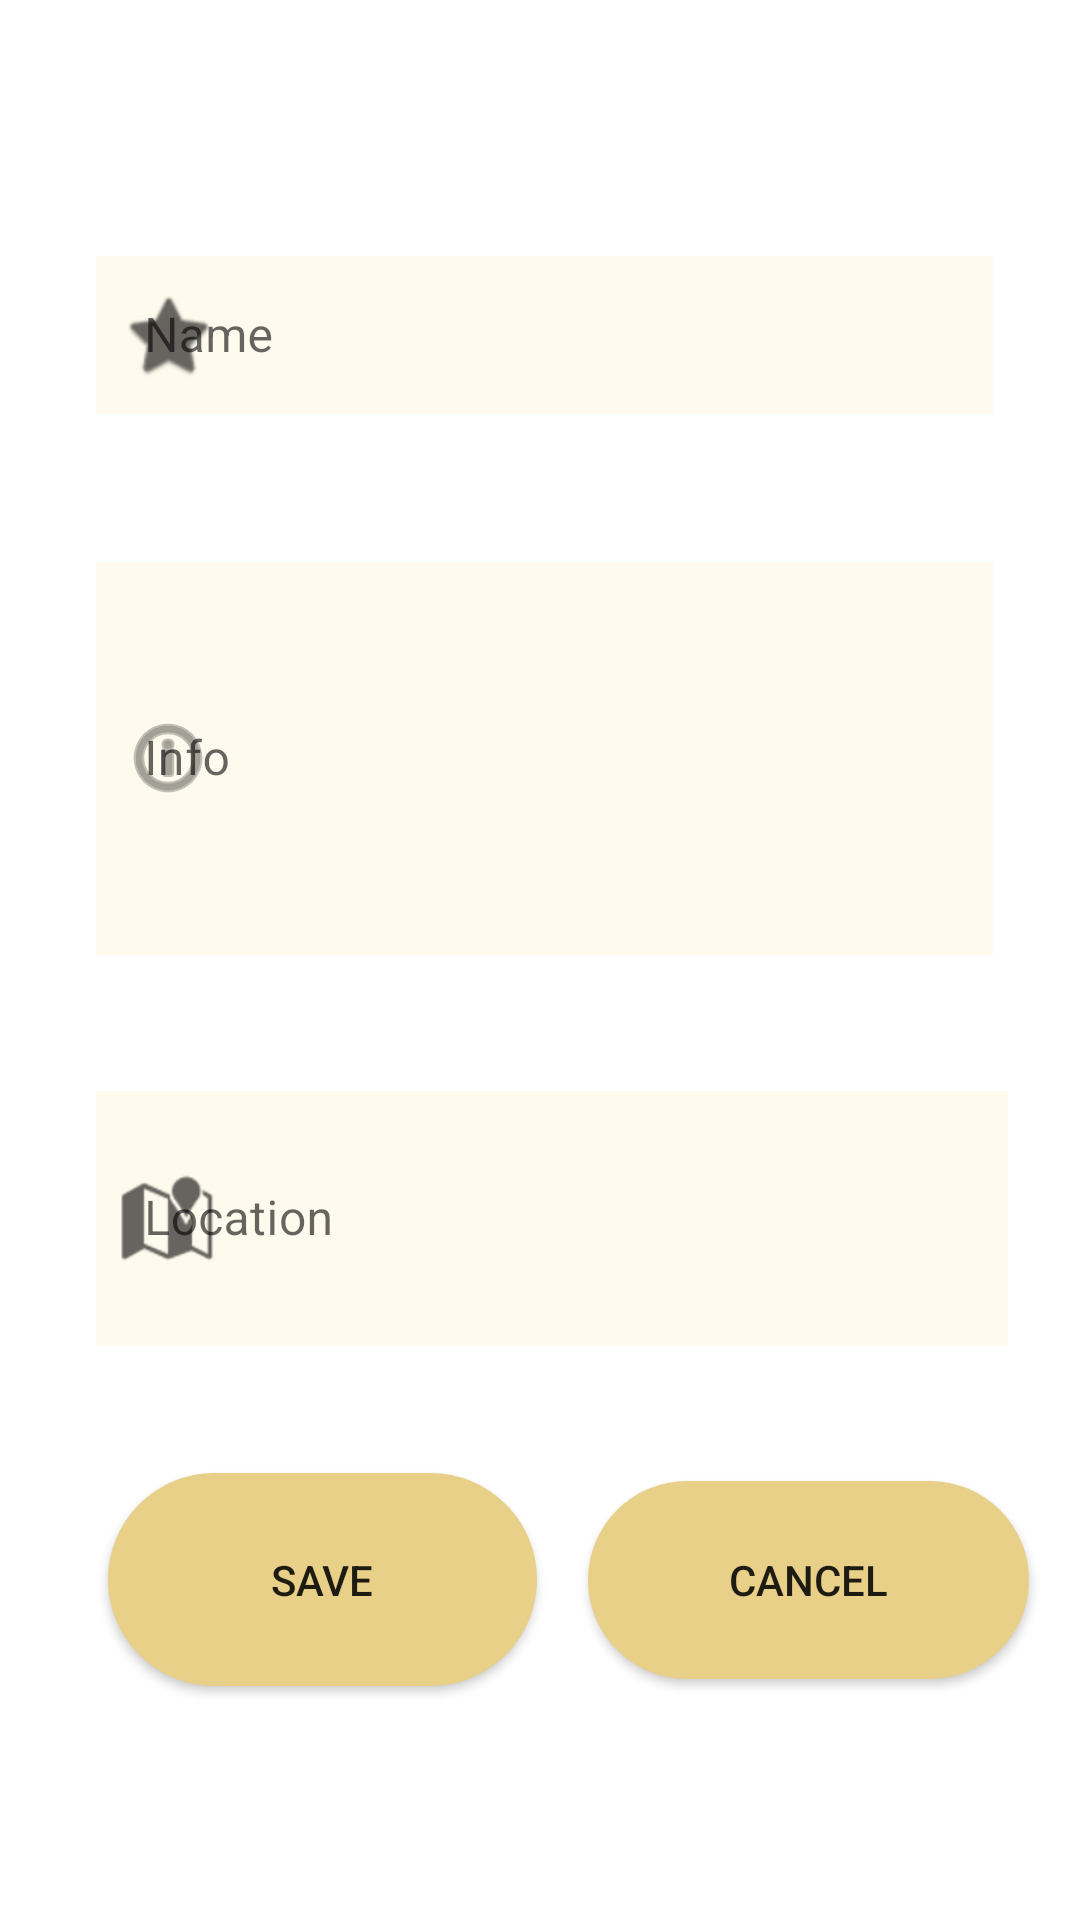

This screen was rendered from an Android layout file. Write that file and the resources it references.
<!-- AndroidManifest.xml: application theme Theme.AndriodProject -->
<!-- res/layout/activity_new_add_landmark.xml -->
<?xml version="1.0" encoding="utf-8"?>
<androidx.constraintlayout.widget.ConstraintLayout xmlns:android="http://schemas.android.com/apk/res/android"
    xmlns:app="http://schemas.android.com/apk/res-auto"
    xmlns:tools="http://schemas.android.com/tools"
    android:layout_width="match_parent"
    android:layout_height="match_parent"
    tools:context=".newAddLandmarkActivity">

    <com.google.android.material.textfield.TextInputLayout
        android:id="@+id/textInputLayout"
        style="@style/Widget.MaterialComponents.TextInputLayout.OutlinedBox"
        android:layout_width="299dp"
        android:layout_height="58dp"
        android:layout_marginStart="32dp"
        android:layout_marginTop="80dp"
        android:layout_marginEnd="32dp"
        android:hint="Name"
        app:boxBackgroundColor="#CCCCCC"
        app:boxStrokeColor="#FFC0CB"
        app:endIconMode="clear_text"
        app:layout_constraintEnd_toEndOf="parent"
        app:layout_constraintHorizontal_bias="0.0"
        app:layout_constraintStart_toStartOf="parent"
        app:layout_constraintTop_toTopOf="parent"
        app:startIconDrawable="@android:drawable/btn_star">

        <com.google.android.material.textfield.TextInputEditText
            android:layout_width="match_parent"
            android:layout_height="wrap_content"
            android:background="#2AFAE094"
            android:shadowColor="#FFC0CB" />
    </com.google.android.material.textfield.TextInputLayout>

    <com.google.android.material.textfield.TextInputLayout
        android:id="@+id/textInputLayout2"
        style="@style/Widget.MaterialComponents.TextInputLayout.OutlinedBox"
        android:layout_width="299dp"
        android:layout_height="137dp"
        android:layout_marginStart="32dp"
        android:layout_marginTop="44dp"
        android:hint="Info"
        app:endIconMode="clear_text"
        app:layout_constraintEnd_toEndOf="parent"
        app:layout_constraintHorizontal_bias="0.0"
        app:layout_constraintStart_toStartOf="parent"
        app:layout_constraintTop_toBottomOf="@+id/textInputLayout"
        app:startIconDrawable="@android:drawable/ic_menu_info_details">

        <com.google.android.material.textfield.TextInputEditText
            android:layout_width="match_parent"
            android:layout_height="131dp"
            android:background="#2AFAE094" />
    </com.google.android.material.textfield.TextInputLayout>

    <com.google.android.material.textfield.TextInputLayout
        android:id="@+id/textInputLayout3"
        style="@style/Widget.MaterialComponents.TextInputLayout.OutlinedBox"
        android:layout_width="304dp"
        android:layout_height="99dp"
        android:layout_marginStart="32dp"
        android:layout_marginTop="30dp"
        android:layout_marginEnd="32dp"
        android:hint="Location"
        app:layout_constraintBottom_toBottomOf="parent"
        app:layout_constraintEnd_toEndOf="parent"
        app:layout_constraintHorizontal_bias="0.0"
        app:layout_constraintStart_toStartOf="parent"
        app:layout_constraintTop_toBottomOf="@+id/textInputLayout2"
        app:layout_constraintVertical_bias="0.049"
        app:startIconDrawable="@android:drawable/ic_dialog_map">

        <com.google.android.material.textfield.TextInputEditText
            android:layout_width="match_parent"
            android:layout_height="85dp"
            android:background="#2AFAE094" />
    </com.google.android.material.textfield.TextInputLayout>

    <Button
        app:backgroundTint="@null"
        android:id="@+id/save_button"
        android:layout_width="143dp"
        android:layout_height="71dp"
        android:layout_marginStart="36dp"
        android:background="@drawable/button_background"
        android:text="Save"
        app:layout_constraintBottom_toBottomOf="parent"
        app:layout_constraintStart_toStartOf="parent"
        app:layout_constraintTop_toTopOf="parent"
        app:layout_constraintVertical_bias="0.863" />

    <Button
        app:backgroundTint="@null"
        android:id="@+id/cancel_button"
        android:layout_width="147dp"
        android:layout_height="66dp"
        android:background="@drawable/button_background"
        android:onClick="Cancel"
        android:text="Cancel"
        app:layout_constraintBaseline_toBaselineOf="@+id/save_button"
        app:layout_constraintEnd_toEndOf="parent"
        app:layout_constraintStart_toEndOf="@+id/save_button" />
</androidx.constraintlayout.widget.ConstraintLayout>
<!-- resources referenced by this layout -->
<resources>
  <!-- drawable button_background (drawable) -->
  <?xml version="1.0" encoding="utf-8"?>
  <selector xmlns:android="http://schemas.android.com/apk/res/android">
      <item>
        <shape android:shape="rectangle">
            <corners android:radius="50dp"/>
            <solid android:color="@color/dark_yellow"/>
        </shape>
      </item>
  
  </selector>
  <style name="Theme.AndriodProject" parent="Theme.MaterialComponents.DayNight.DarkActionBar">
          
          <item name="colorPrimary">@color/pink</item>
          <item name="colorPrimaryVariant">@color/pink</item>
          <item name="colorOnPrimary">@color/white</item>
          
          <item name="colorSecondary">@color/pink</item>
          <item name="colorSecondaryVariant">@color/pink</item>
          <item name="colorOnSecondary">@color/white</item>
          
          <item name="android:statusBarColor">?attr/colorPrimaryVariant</item>
          
      </style>
  <color name="dark_yellow">#e8d089</color>
  <color name="pink">#FFC0CB</color>
  <color name="white">#FFFFFFFF</color>
</resources>
